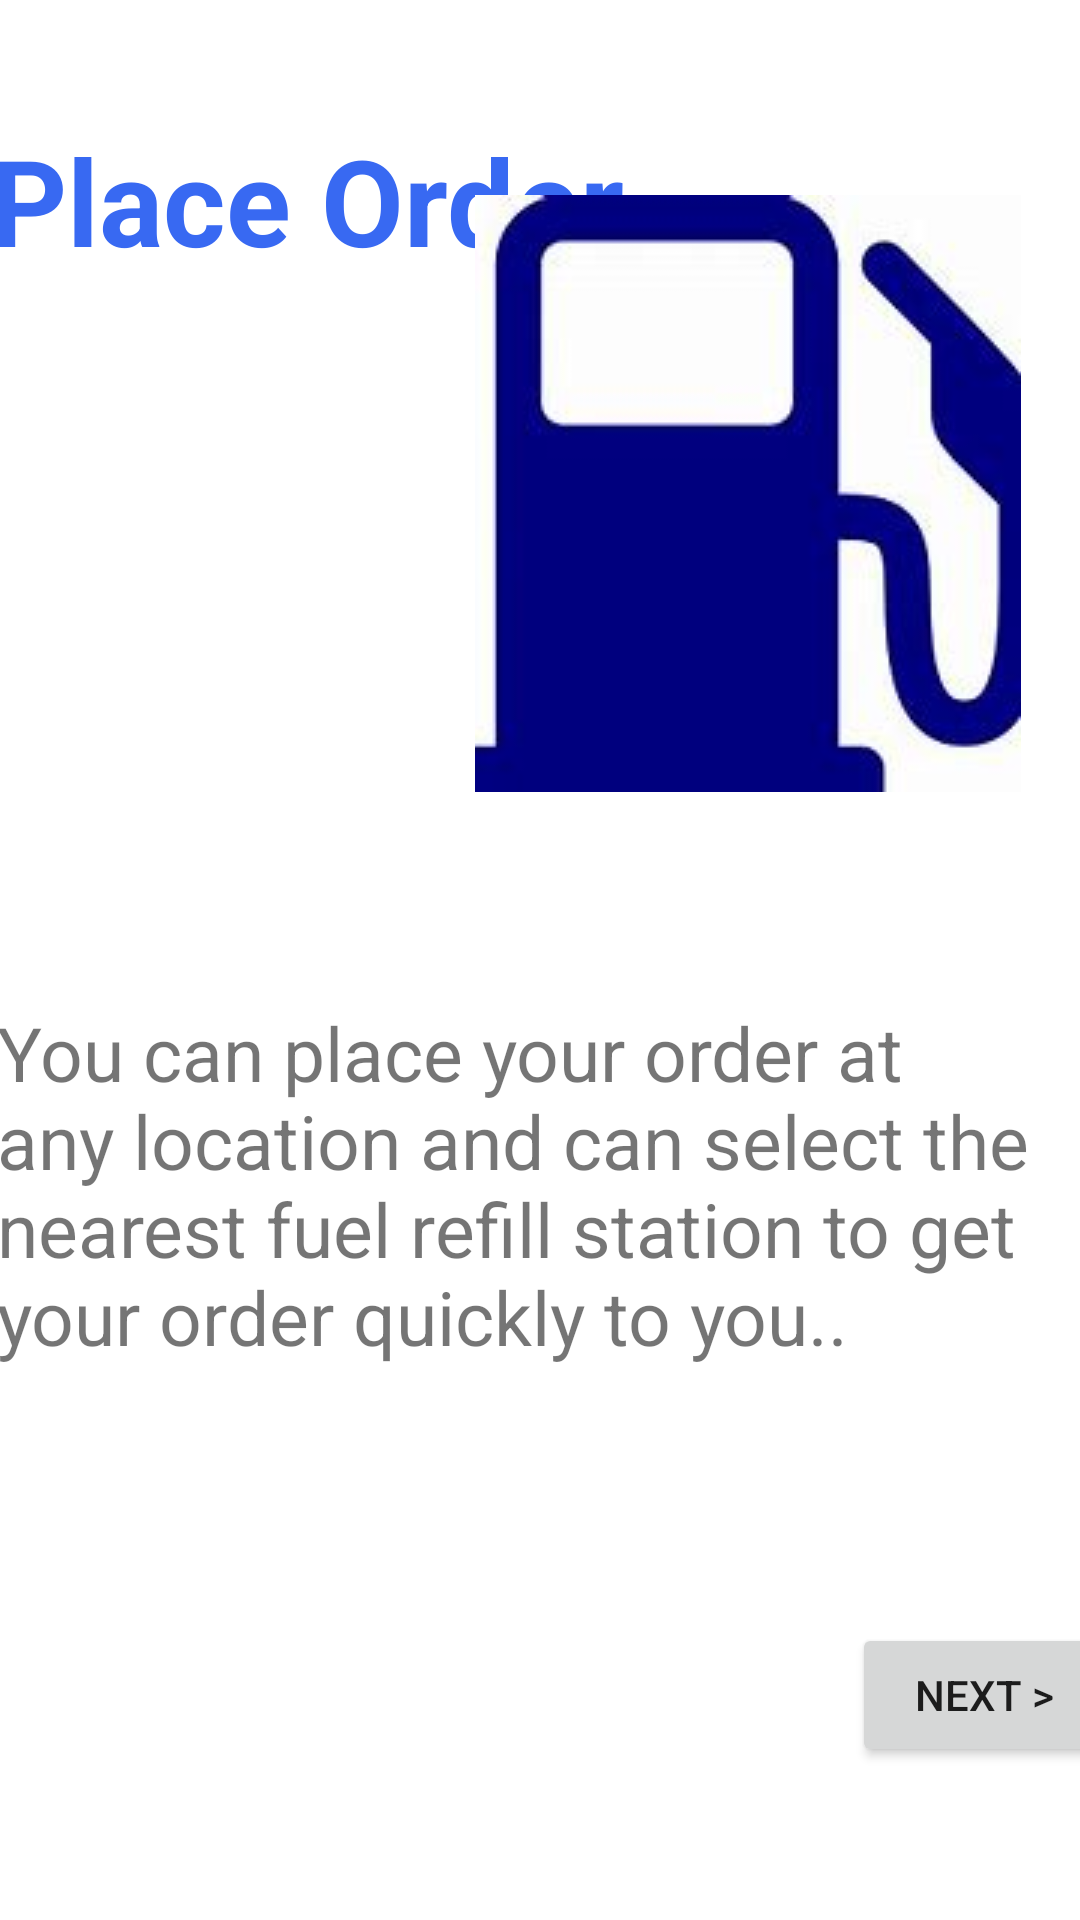

The Android layout XML behind this screen, and the referenced resources:
<!-- AndroidManifest.xml: application theme Theme.FillFuelApplication -->
<!-- res/layout/activity_app_tips.xml -->
<?xml version="1.0" encoding="utf-8"?>
<androidx.constraintlayout.widget.ConstraintLayout xmlns:android="http://schemas.android.com/apk/res/android"
    xmlns:app="http://schemas.android.com/apk/res-auto"
    xmlns:tools="http://schemas.android.com/tools"
    android:layout_width="match_parent"
    android:layout_height="match_parent"
    tools:context=".App_Tips">

    <TextView
        android:id="@+id/textView19"
        android:layout_width="370dp"
        android:layout_height="71dp"
        android:textColor="@color/blue"
        android:layout_marginTop="40dp"
        android:text="Place Order"
        android:textSize="40dp"
        android:textStyle="bold"
        app:layout_constraintEnd_toEndOf="parent"
        app:layout_constraintHorizontal_bias="0.39"
        app:layout_constraintStart_toStartOf="parent"
        app:layout_constraintTop_toTopOf="parent" />

    <ImageView
        android:id="@+id/imageview_home"
        android:layout_width="303dp"
        android:layout_height="269dp"

        android:layout_marginEnd="124dp"
        app:layout_constraintBottom_toBottomOf="parent"
        app:layout_constraintEnd_toEndOf="parent"
        app:layout_constraintTop_toTopOf="parent"
        app:layout_constraintVertical_bias="0.2"
        tools:srcCompat="@drawable/a_order" />

    <ImageView
        android:id="@+id/imageView_loca"
        android:layout_width="wrap_content"
        android:layout_height="wrap_content"
        android:layout_marginBottom="376dp"
        app:layout_constraintBottom_toBottomOf="parent"
        app:layout_constraintEnd_toEndOf="parent"
        app:layout_constraintHorizontal_bias="0.89"
        app:layout_constraintStart_toStartOf="parent"
        app:srcCompat="@drawable/a_order2" />

    <TextView
        android:id="@+id/textView14"
        android:layout_width="363dp"
        android:layout_height="170dp"
        android:layout_marginBottom="136dp"
        android:text="You can place your order at any location and can select the nearest fuel refill station to get your order quickly to you.."
        android:textSize="25dp"
        app:layout_constraintBottom_toBottomOf="parent"
        app:layout_constraintEnd_toEndOf="parent"
        app:layout_constraintHorizontal_bias="0.492"
        app:layout_constraintStart_toStartOf="parent" />

    <Button
        android:id="@+id/btnTonext"
        android:layout_width="wrap_content"
        android:layout_height="wrap_content"
        android:layout_marginStart="284dp"
        android:text="Next >"
        app:layout_constraintBottom_toBottomOf="parent"
        app:layout_constraintStart_toStartOf="parent"
        app:layout_constraintTop_toTopOf="parent"
        app:layout_constraintVertical_bias="0.914" />
</androidx.constraintlayout.widget.ConstraintLayout>
<!-- resources referenced by this layout -->
<resources>
  <color name="blue">#3869F2</color>
  <!-- drawable a_order: jpeg bitmap (drawable-v24, 3445 bytes) -->
  <!-- drawable a_order2: jpeg bitmap (drawable-v24, 4583 bytes) -->
  <style name="Theme.FillFuelApplication" parent="Theme.MaterialComponents.DayNight.DarkActionBar">
          
          <item name="colorPrimary">@color/purple_500</item>
          <item name="colorPrimaryVariant">@color/purple_700</item>
          <item name="colorOnPrimary">@color/white</item>
          
          <item name="colorSecondary">@color/teal_200</item>
          <item name="colorSecondaryVariant">@color/teal_700</item>
          <item name="colorOnSecondary">@color/black</item>
          
          <item name="android:statusBarColor">?attr/colorPrimaryVariant</item>
          
      </style>
  <color name="purple_500">#FF6200EE</color>
  <color name="purple_700">#FF3700B3</color>
  <color name="white">#FFFFFFFF</color>
  <color name="teal_200">#FF03DAC5</color>
  <color name="teal_700">#FF018786</color>
  <color name="black">#FF000000</color>
</resources>
